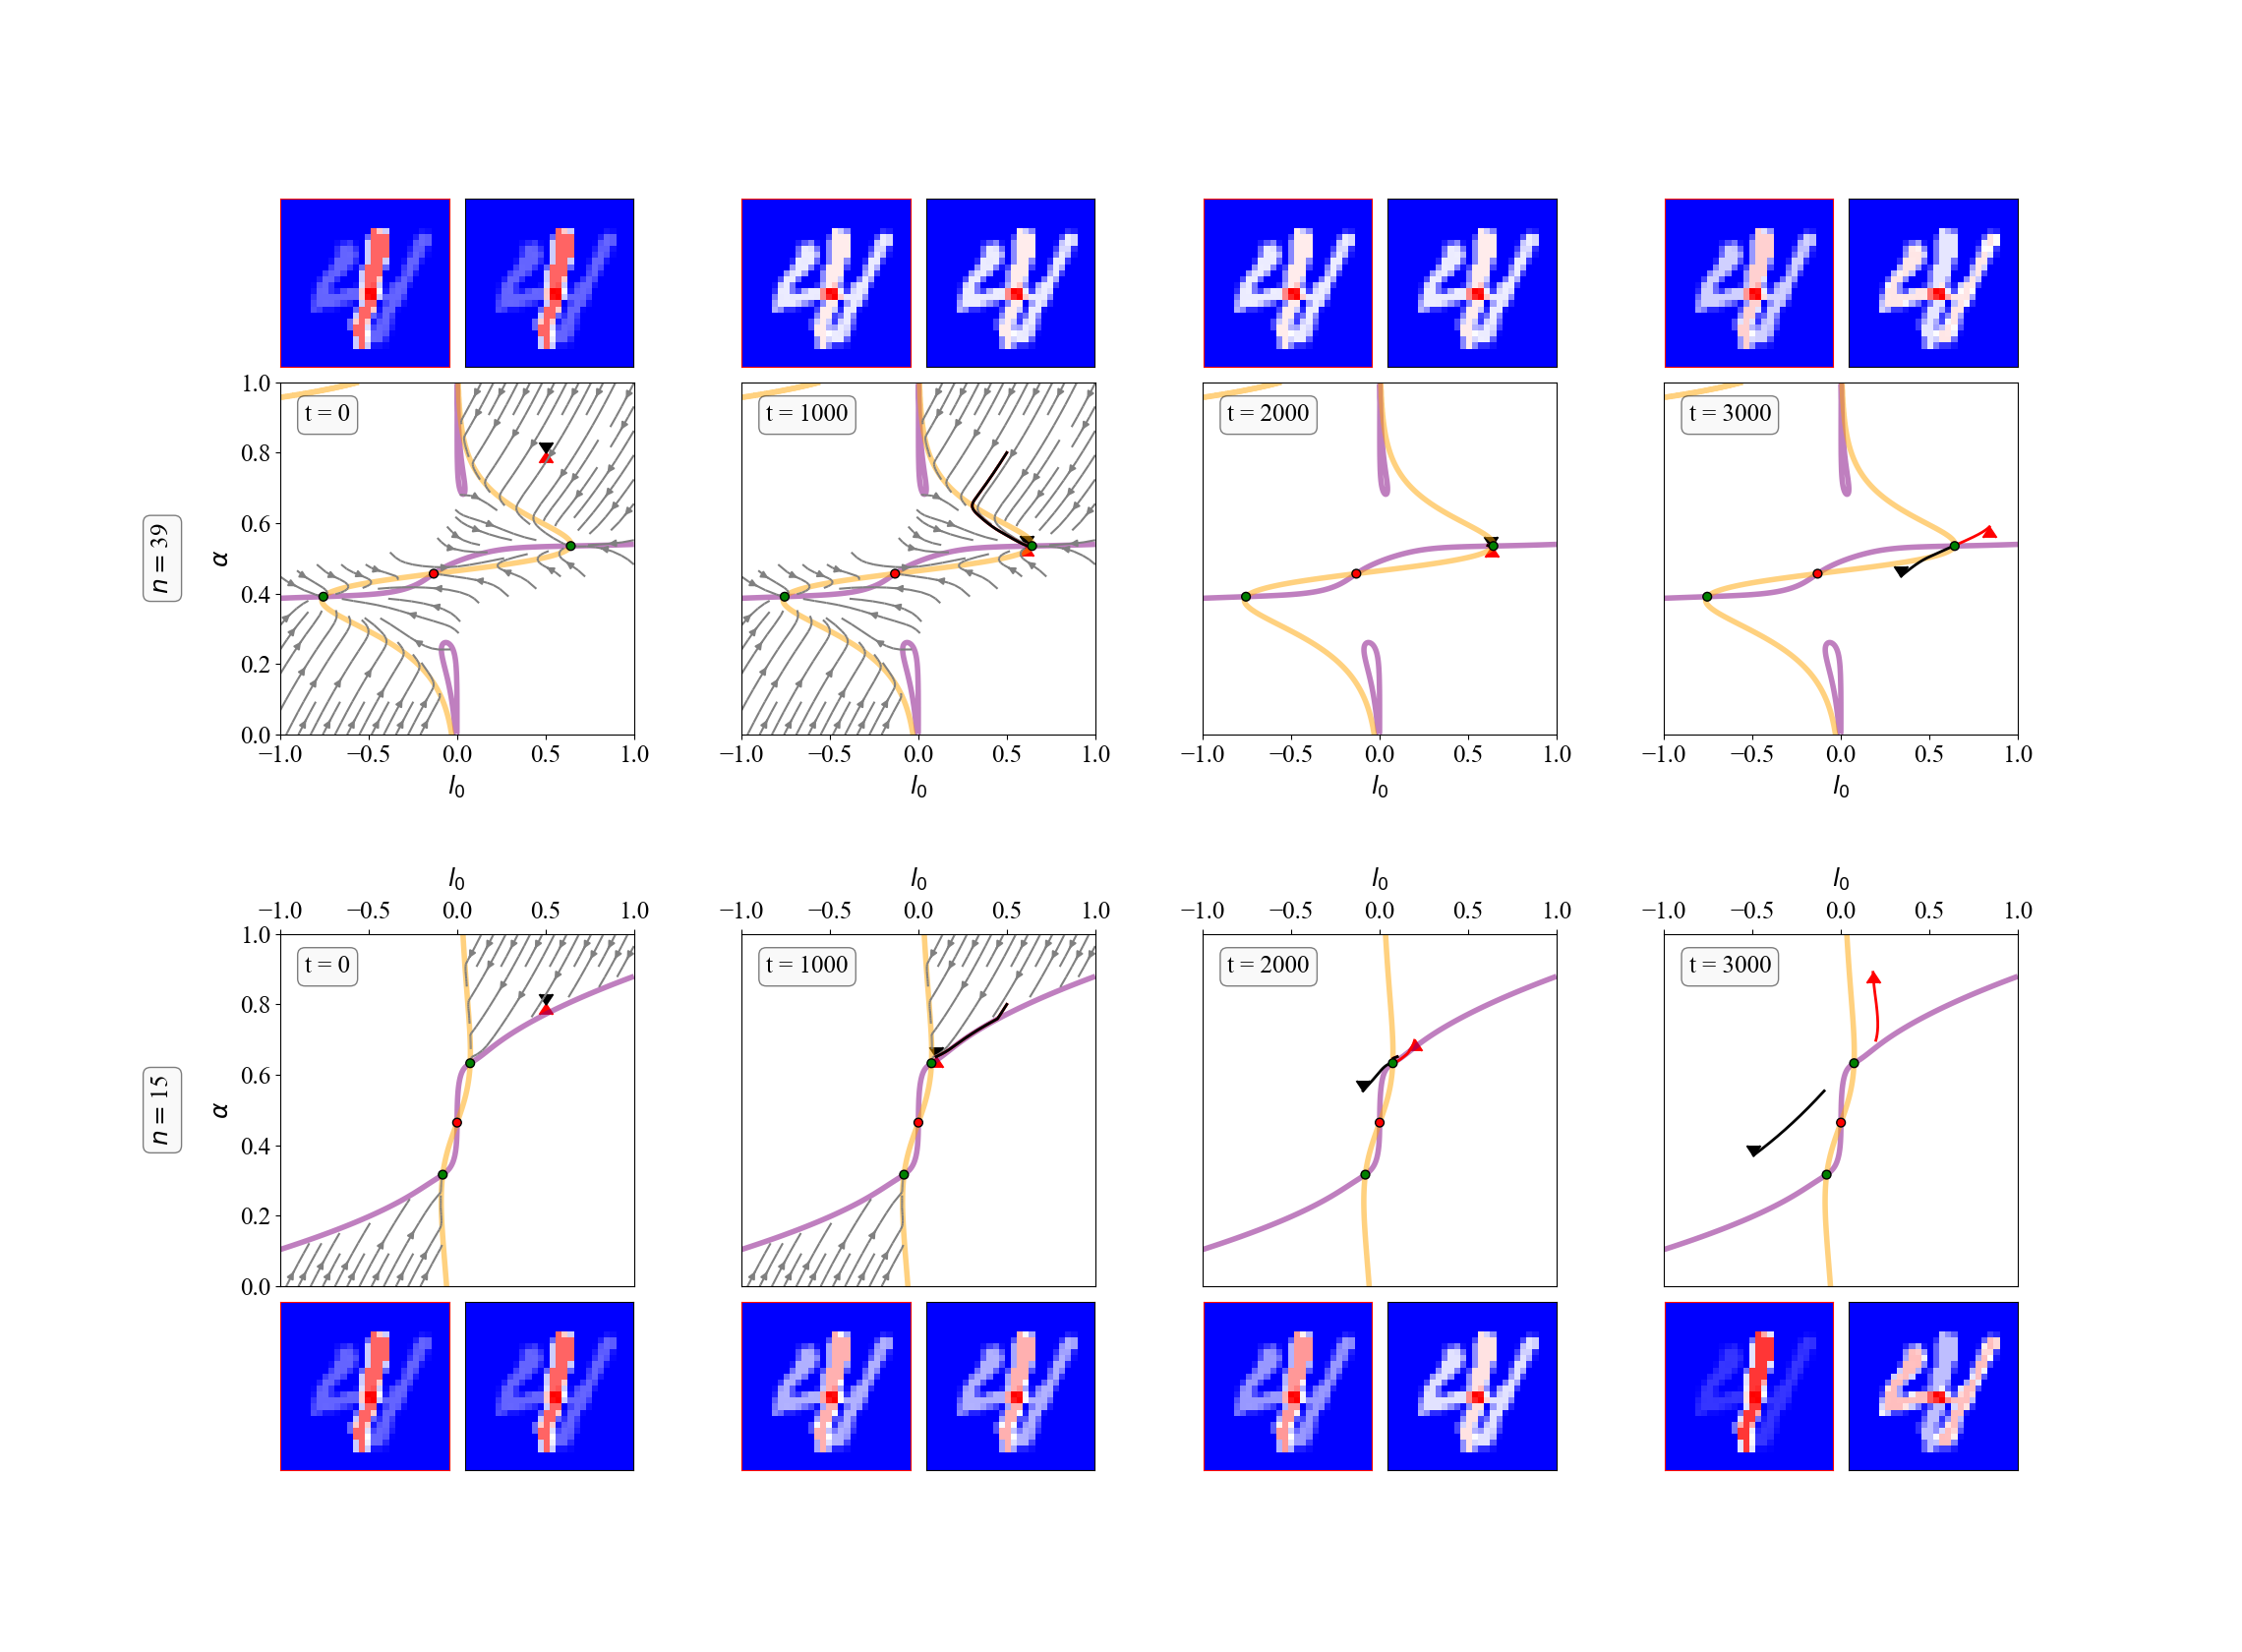

The script that saved this image:
import sys
sys.path.append('../')

import numpy as np

import matplotlib
font = {'family' : 'Times New Roman',
        'weight' : 'normal',
        'size'   : 18}
matplotlib.rc('font', **font)

import matplotlib.pyplot as plt

from nullcline_gather.GatherNullClines import *
from Figure_3_functions import *

fig = plt.figure(figsize=(19*1.2, 7*2*1.2 ))
axs = fig.subplot_mosaic(
    """
    aabb.ccdd.eeff.gghh
    aabb.ccdd.eeff.gghh
    AAAA.BBBB.CCCC.DDDD
    AAAA.BBBB.CCCC.DDDD
    AAAA.BBBB.CCCC.DDDD
    AAAA.BBBB.CCCC.DDDD
    ...................
    ...................
    EEEE.FFFF.GGGG.HHHH
    EEEE.FFFF.GGGG.HHHH
    EEEE.FFFF.GGGG.HHHH
    EEEE.FFFF.GGGG.HHHH
    iijj.kkll.mmnn.oopp
    iijj.kkll.mmnn.oopp
    """
)

# Relevant later
n_range = np.asarray([39, 15])
t_range = np.asarray([[0, 1000, 2000, 3000], [0, 1000, 2000, 3000]])

# Fetch all nullcline axes
nullcline_axes = np.asarray([[axs['A'], axs['B'], axs['C'], axs['D']],
                             [axs['E'], axs['F'], axs['G'], axs['H']]])

# Cosmetics
props = dict(boxstyle='round', facecolor='whitesmoke', alpha=0.5)

for i in range(0, 2):
    for j in range(0, 4):
        nullcline_axes[i, j].set_xlabel(r'$l_0$');
        
        if i == 1:
            nullcline_axes[i, j].xaxis.tick_top()
            nullcline_axes[i, j].xaxis.set_label_position('top')
            nullcline_axes[i, j].set_xlabel(r'$l_0$', labelpad=10)
    
        if j != 0:
            nullcline_axes[i, j].set_yticks([]);
            continue
        
        nullcline_axes[i, j].set_ylabel(r'$\alpha$')
        nullcline_axes[i, j].text(-0.3, 0.5, r"$n=$"+str(n_range[i]), transform=nullcline_axes[i, j].transAxes, fontsize=18, verticalalignment='center', horizontalalignment='right', rotation=90, bbox=props)


        
        
# Fetching all the memory snapshot axes - The snapshot of memories at fixed points
mem_snapshots_axs = np.asarray( [[ [axs['a'], axs['b']],
                                  [axs['c'], axs['d']],
                                  [axs['e'], axs['f']],
                                  [axs['g'], axs['h']]],
                                  [[axs['i'], axs['j']],
                                  [axs['k'], axs['l']],
                                  [axs['m'], axs['n']],
                                  [axs['o'], axs['p']]]] )

# Cosmetics
for ax in mem_snapshots_axs.ravel():
    ax.set_xticks([]); ax.set_yticks([]);




    
for i, n in enumerate(n_range):
    # Create Figure 3 Obj
    f3 = Figure_3("run_[1, 4]_n"+str(n)+"_T700_alpha0.8_l_00.5.npz")
    
    for j, t in enumerate(t_range[i]):
        alphas, betas = f3.plot_nullclines(nullcline_axes[i, j], n, t_0=t_range[i, j-1], t=t, plotDynamics=True, density=(j<2))

        for k in range(2):
            f3.plot_snapshot(mem_snapshots_axs[i, j, k], alphas[k], betas[k], hasStabilityTitle=False) # if j==1 it's unstable unless i==2 in which case the center point is stable

        
    
plt.savefig("Figure_3_plot_supp_dynamics.png")
